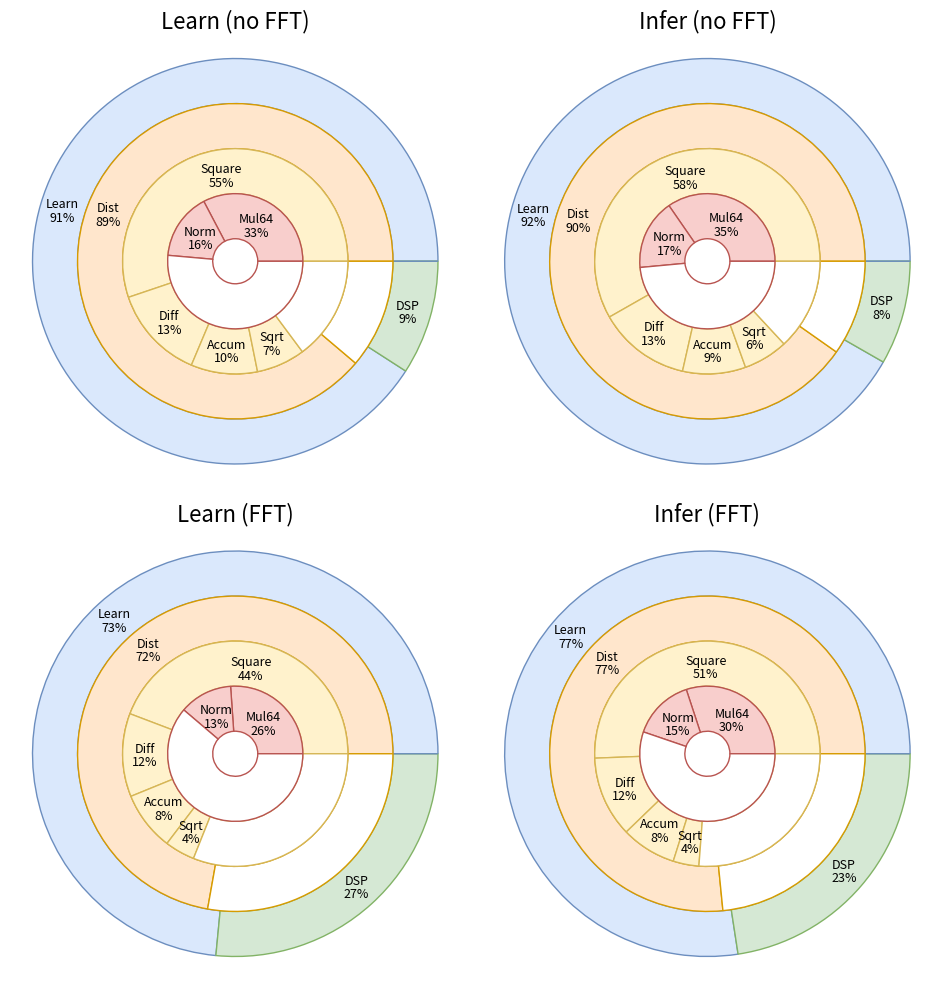

Write the Python code that produced this figure.
import matplotlib.pyplot as plt
import numpy as np
from math import pi

D = [[None]*4 for _ in range(4)]

# no fft, learn
D[0][0] = [285662099, 286200*100]
D[0][1] = [279132313]
D[0][2] = [173431310, 42300247, 29961318, 21966438]
D[0][3] = [102770164, 49969747]

# no fft, infer
D[1][0] = [3171216, 286200]
D[1][1] = [3120137]
D[1][2] = [2013586, 457020, 312691, 221340]
D[1][3] = [1197050, 582536]

# with fft, learn
D[2][0] = [374255132, 1350987*100]
D[2][1] = [367720912]
D[2][2] = [225240588, 60844765, 43191585, 21964574]
D[2][3] = [132949538, 64537051]

# with fft, infer
D[3][0] = [4632413, 1350987]
D[3][1] = [4581680]
D[3][2] = [3029272, 693210, 472218, 221080]
D[3][3] = [1798288, 879984]

T = [None]*4
T[0] = ["Learn", "DSP"]
T[1] = ["Dist"]
T[2] = ["Square", "Diff", "Accum", "Sqrt"]
T[3] = ["Mul64", "Norm"]

T2 = [None]*4
T2[0] = "Learn (no FFT)"
T2[1] = "Infer (no FFT)"
T2[2] = "Learn (FFT)"
T2[3] = "Infer (FFT)"

figsize = 10
fontsize = 9
fontsize2 = 16
size = 0.2
Radius = 0.9

fig, ax = plt.subplots(2, 2, figsize=(figsize, figsize), tight_layout=True)

for ax, L, t2 in zip(ax.flat, D, T2):
	norm0 = sum(L[0]) / (2*pi)

	for l in L:
		for i in range(len(l)):
			l[i] /= norm0
		left = 2*pi - sum(l)
		l.append(abs(left))

	# print(*L, sep="\n")
	
	colors_drawio = [
		#  inside,    frame
		["#dae8fc", "#6c8ebf"],
		["#d5e8d4", "#82b366"],
		["#ffe6cc", "#d79b00"],
		["#fff2cc", "#d6b656"],
		["#f8cecc", "#b85450"],
		["#e1d5e7", "#9673a6"],
	]
	color_index = 0
	color_inactive = "#FFFFFF"

	for i, (l, t) in enumerate(zip(L, T)):
		if i == 0:
			color1_inside, color1_frame = colors_drawio[color_index]
			color2_inside, color2_frame = colors_drawio[color_index+1]
			colors = [color1_inside, color2_inside]
			color_index += 2
			color_frame = color1_frame
		else:
			color_inside, color_frame = colors_drawio[color_index]
			colors = [color_inside]*(len(l) - 1) + [color_inactive]
			color_index += 1
		
		radius = Radius - size*i
		wedges, txts, pcts = ax.pie(l, radius=radius, wedgeprops=dict(width=size, edgecolor=color_frame), colors=colors, autopct='%1.0f%%')
		
		if i == 0:
			wedges[1].set_edgecolor(color2_frame)
				
		pctdist = radius - size/2
		for j, (txt, pct, txt_val) in enumerate(zip(txts, pcts, t)):
			xi, yi = pct.get_position()
			phi = np.arctan2(yi, xi)
			d = pctdist
			if (i == 2 and j == 0) or i == 3:
				d -= 0.015
			x = d * np.cos(phi)
			y = d * np.sin(phi)
			
			txt.set_text(txt_val)
			
			txt.set_position((x, y+0.06/2))
			pct.set_position((x, y-0.06/2))
			
			txt.set(ha='center', va='center')
			pct.set(ha='center', va='center')
			
			txt.set_fontsize(fontsize)
			pct.set_fontsize(fontsize)
			
		txts[-1].set_text("")
		pcts[-1].set_text("")
	
	ax.set_title(t2)
	ax.title.set_fontsize(fontsize2)
	ax.set_ylim(-1,1)
	ax.set_xlim(-1,1)
	
	ax.set(aspect="equal")
	ax.set_axis_off()

plt.savefig("prof.pdf", bbox_inches='tight', pad_inches=0)
